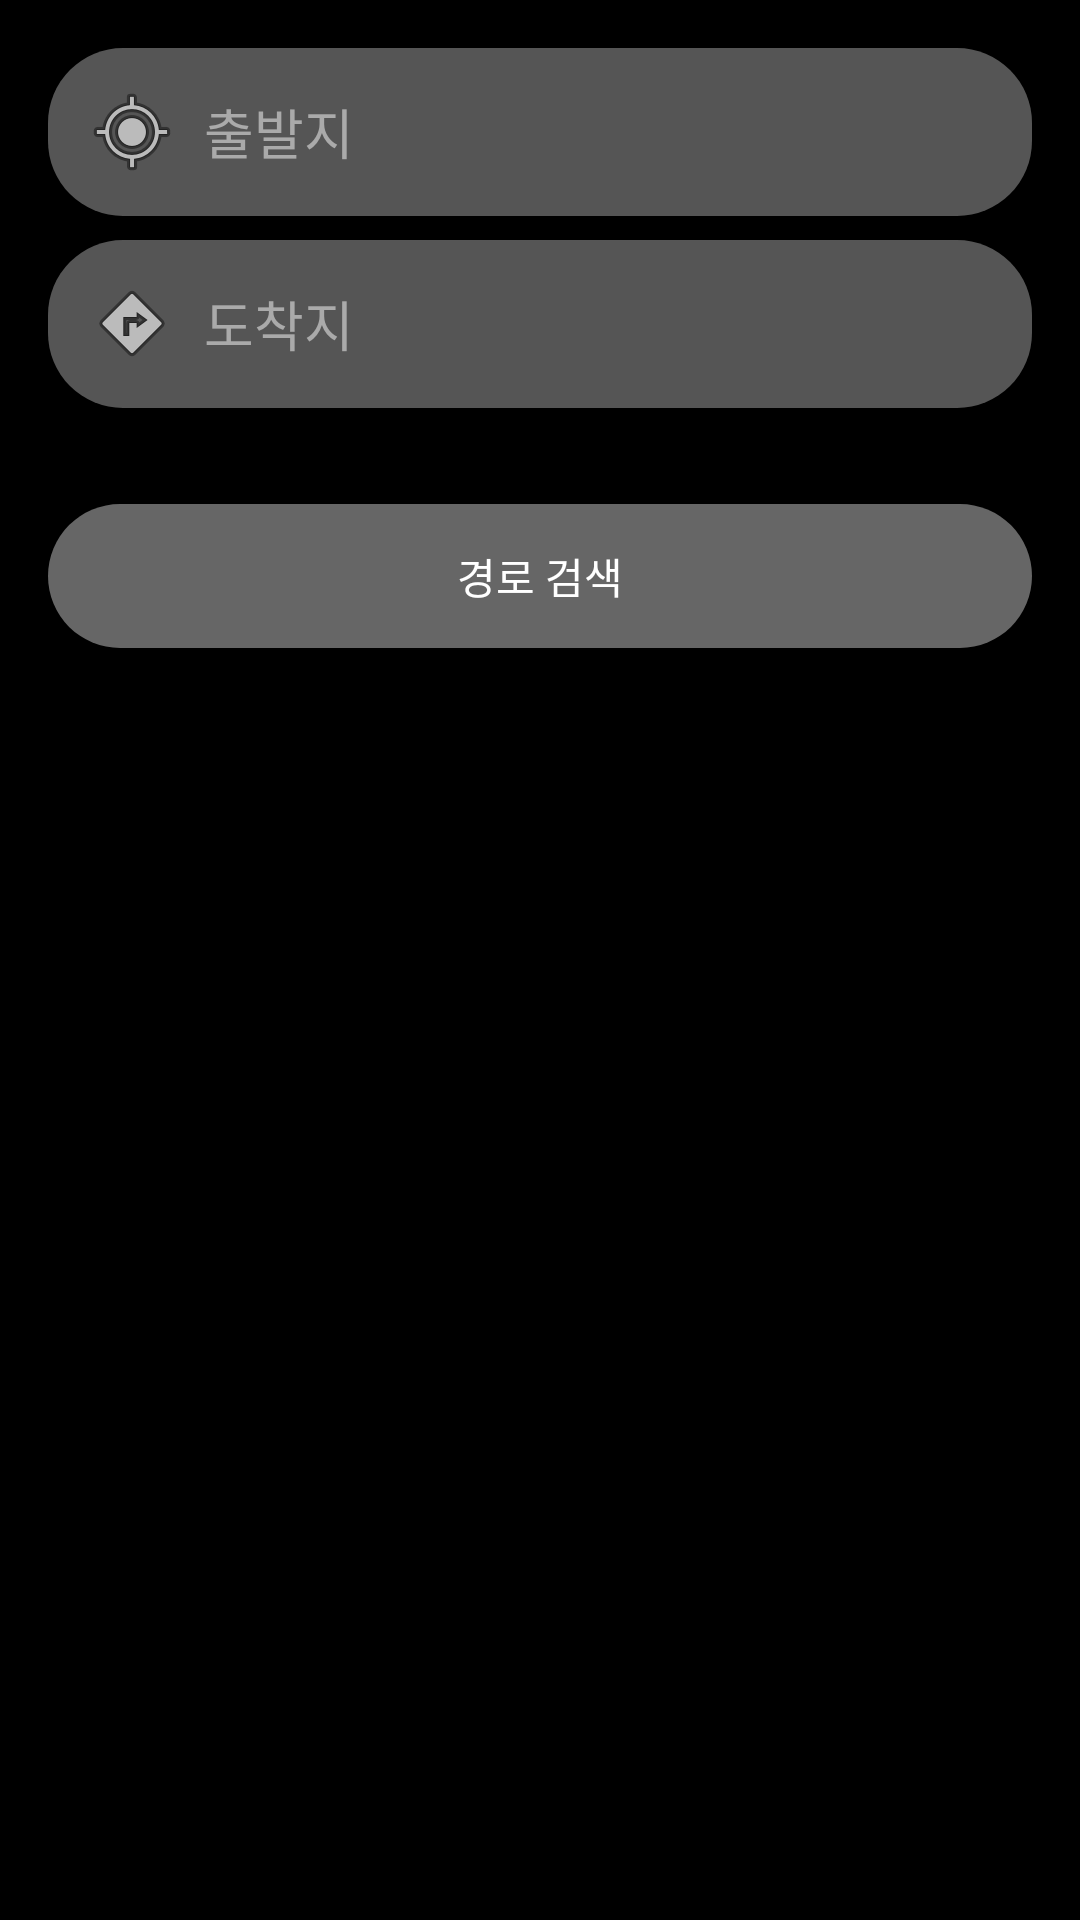

Produce the Android XML layout that renders to this screen, including the resource entries it uses.
<!-- AndroidManifest.xml: application theme Theme.Cap -->
<!-- res/layout/fragment_map.xml -->
<?xml version="1.0" encoding="utf-8"?>
<androidx.constraintlayout.widget.ConstraintLayout xmlns:android="http://schemas.android.com/apk/res/android"
    xmlns:app="http://schemas.android.com/apk/res-auto"
    android:layout_width="match_parent"
    android:layout_height="match_parent"
    android:background="@color/background_black">

    <LinearLayout
        android:id="@+id/layoutSearch"
        android:layout_width="match_parent"
        android:layout_height="wrap_content"
        android:orientation="vertical"
        android:padding="@dimen/padding_xlarge"
        app:layout_constraintTop_toTopOf="parent">

        <EditText
            android:id="@+id/editStartLocation"
            android:layout_width="match_parent"
            android:layout_height="wrap_content"
            android:layout_marginBottom="@dimen/margin_medium"
            android:background="@drawable/rounded_edittext_background"
            android:drawableStart="@android:drawable/ic_menu_mylocation"
            android:drawablePadding="@dimen/padding_medium"
            android:hint="@string/start_location_hint"
            android:inputType="text"
            android:padding="@dimen/padding_large"
            android:textColor="@color/text_primary"
            android:textColorHint="@color/text_hint" />

        <EditText
            android:id="@+id/editDestination"
            android:layout_width="match_parent"
            android:layout_height="wrap_content"
            android:background="@drawable/rounded_edittext_background"
            android:drawableStart="@android:drawable/ic_menu_directions"
            android:drawablePadding="@dimen/padding_medium"
            android:hint="@string/destination_hint"
            android:inputType="text"
            android:padding="@dimen/padding_large"
            android:textColor="@color/text_primary"
            android:textColorHint="@color/text_hint" />

        <Button
            android:id="@+id/buttonSearchRoute"
            android:layout_width="match_parent"
            android:layout_height="wrap_content"
            android:layout_marginTop="@dimen/margin_xlarge"
            android:background="@drawable/rounded_button_background"
            android:text="@string/search_route"
            android:textColor="@color/text_primary" />
    </LinearLayout>

    <FrameLayout
        android:id="@+id/map_container"
        android:layout_width="0dp"
        android:layout_height="0dp"
        app:layout_constraintBottom_toBottomOf="parent"
        app:layout_constraintLeft_toLeftOf="parent"
        app:layout_constraintRight_toRightOf="parent"
        app:layout_constraintTop_toBottomOf="@+id/layoutSearch" />

</androidx.constraintlayout.widget.ConstraintLayout>
<!-- resources referenced by this layout -->
<resources>
  <color name="background_black">#000000</color>
  <color name="text_hint">#AAAAAA</color>
  <color name="text_primary">#FFFFFF</color>
  <dimen name="margin_medium">8dp</dimen>
  <dimen name="margin_xlarge">32dp</dimen>
  <dimen name="padding_large">12dp</dimen>
  <dimen name="padding_medium">8dp</dimen>
  <dimen name="padding_xlarge">16dp</dimen>
  <!-- drawable rounded_button_background (drawable) -->
  <?xml version="1.0" encoding="utf-8"?>
  <shape xmlns:android="http://schemas.android.com/apk/res/android"
      android:shape="rectangle">
      <solid android:color="#666666"/>
      <corners android:radius="25dp"/>
  </shape>
  <!-- drawable rounded_edittext_background (drawable) -->
  <?xml version="1.0" encoding="utf-8"?>
  <shape xmlns:android="http://schemas.android.com/apk/res/android"
      android:shape="rectangle">
      <solid android:color="#555555"/>
      <corners android:radius="25dp"/>
  </shape>
  <string name="destination_hint">도착지</string>
  <string name="search_route">경로 검색</string>
  <string name="start_location_hint">출발지</string>
  <style name="Theme.Cap" parent="Theme.MaterialComponents.DayNight.NoActionBar">
          <item name="colorPrimary">@color/primary_color</item>
          <item name="colorPrimaryVariant">@color/primary_variant</item>
          <item name="colorOnPrimary">@color/text_primary</item>
          <item name="android:statusBarColor">@color/background_black</item>
          <item name="android:windowLightStatusBar">false</item>
      </style>
  <color name="primary_color">#000000</color>
  <color name="primary_variant">#222222</color>
</resources>
